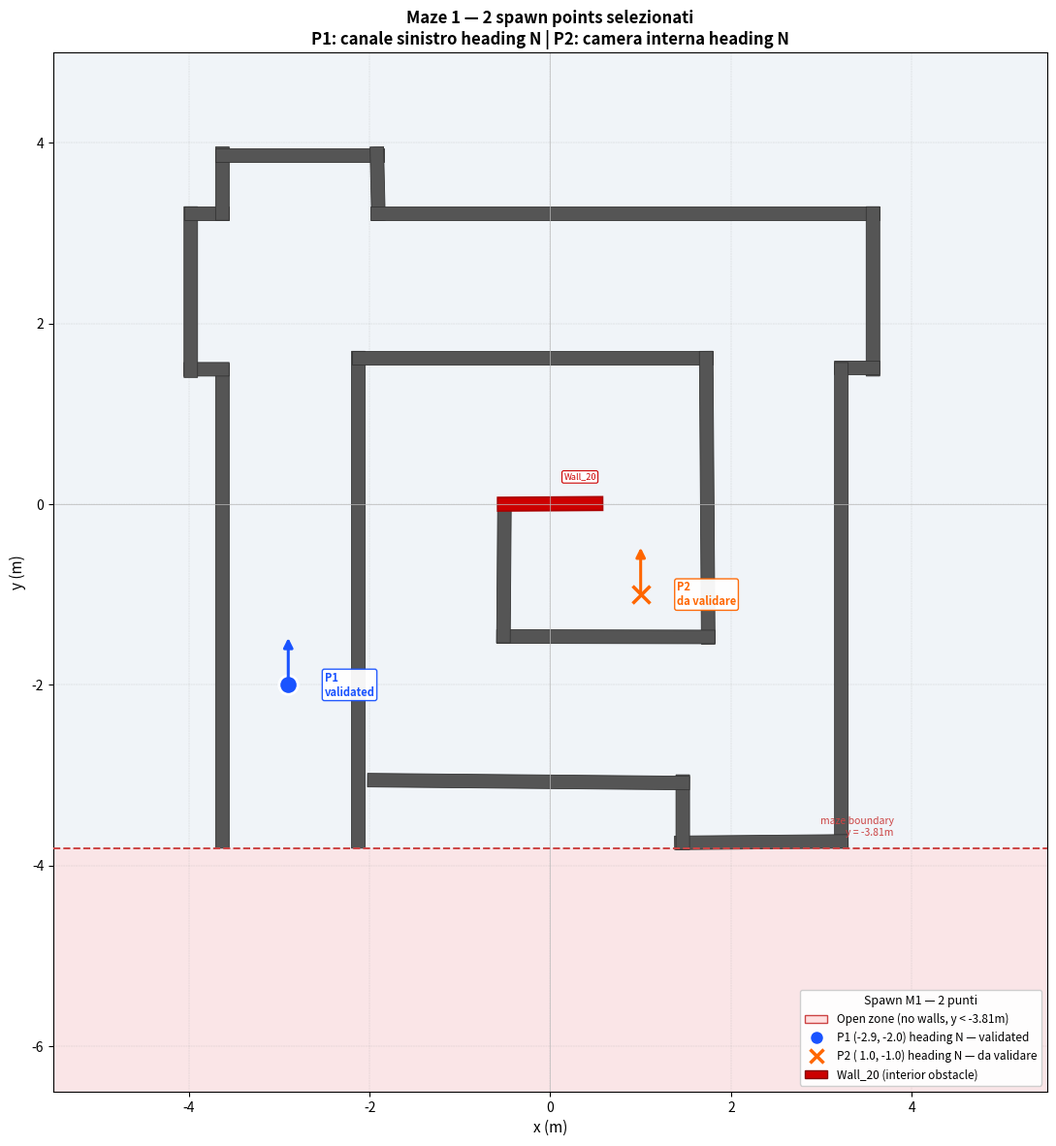

Source code (Python):
"""
Plot Maze 1 (labirinto_9a) top-down with the 2 selected spawn points.
Wall data from <state> section of labirinto_9a.world (world-frame poses).

P1 (-2.9, -2.0, N): left channel — validated
P2 ( 1.0, -1.0, N): inner chamber — validate with test_spawns.sh
"""
import numpy as np
import matplotlib.pyplot as plt
import matplotlib.patches as patches
from matplotlib.lines import Line2D

# ── Wall data: (name, cx, cy, yaw_rad, length) — world-frame from <state> ──
WALLS = [
    ("Wall_0",  -3.62886, -1.12723,  1.57080, 5.36043),
    ("Wall_1",  -3.80387,  1.49349,  3.14159, 0.50000),
    ("Wall_2",  -3.97886,  2.34777,  1.57080, 1.88957),
    ("Wall_3",  -3.80387,  3.21756,  0.00000, 0.50000),
    ("Wall_4",  -3.62886,  3.54857,  1.57080, 0.81203),
    ("Wall_5",  -2.77366,  3.86408,  0.00000, 1.86043),
    ("Wall_6",  -1.91068,  3.54857, -1.54738, 0.81221),
    ("Wall_7",   0.82634,  3.21756,  0.00000, 5.63957),
    ("Wall_8",   3.57113,  2.35553, -1.57080, 1.87406),
    ("Wall_9",   3.39614,  1.50900,  3.14159, 0.50000),
    ("Wall_10",  3.22113, -1.11947, -1.57080, 5.37594),
    ("Wall_11",  2.33584, -3.74020, -3.13283, 1.92066),
    ("Wall_12",  1.46606, -3.40918,  1.57080, 0.82754),
    ("Wall_13", -0.24090, -3.07041,  3.13251, 3.56405),
    ("Wall_15", -2.12459, -1.05744,  1.57080, 5.50000),
    ("Wall_16", -0.19959,  1.61756,  0.00000, 4.00000),
    ("Wall_17",  1.73643,  0.07197, -1.56367, 3.24126),
    ("Wall_18",  0.61464, -1.46694,  3.13958, 2.41562),
    ("Wall_19", -0.51269, -0.73215,  1.56328, 1.60622),
    ("Wall_20", -0.00162,  0.00361,  0.00646, 1.16122),
]

WALL_W = 0.15

# ── Spawn points ──
# format: (x, y, yaw, label, color, validated)
# validated=True  → min_lidar ≥ 0.40m confirmed in Gazebo
# validated=False → geometrically safe (min_wall=0.467m) but not yet Gazebo-tested
SPAWNS = [
    (-2.9, -2.0, 1.571, "P1", "#1a53ff", True),   # left channel heading N
    ( 1.0, -1.0, 1.571, "P2", "#ff6600", False),  # inner chamber heading N
]

OPEN_SOUTH_Y = -3.81
ARROW_LEN = 0.55
WALL_W_DRAW = 0.15


def wall_polygon(cx, cy, yaw, length):
    hl, hw = length / 2, WALL_W_DRAW / 2
    c, s = np.cos(yaw), np.sin(yaw)
    return np.array([
        [cx + hl*c - hw*s, cy + hl*s + hw*c],
        [cx + hl*c + hw*s, cy + hl*s - hw*c],
        [cx - hl*c + hw*s, cy - hl*s - hw*c],
        [cx - hl*c - hw*s, cy - hl*s + hw*c],
    ])


fig, ax = plt.subplots(figsize=(11, 12))
ax.set_facecolor("#f0f4f8")
fig.patch.set_facecolor("white")

# ── Open south zone ──
open_rect = patches.Rectangle((-5.5, -6.5), 11.0, abs(-6.5 - OPEN_SOUTH_Y),
                                facecolor="#ffe0e0", edgecolor="none", zorder=0,
                                alpha=0.7, label="Open zone (no walls)")
ax.add_patch(open_rect)
ax.axhline(OPEN_SOUTH_Y, color="#cc4444", linewidth=1.4, linestyle="--", zorder=3)
ax.text(3.8, OPEN_SOUTH_Y + 0.12, "maze boundary\ny = -3.81m",
        fontsize=7.5, color="#cc4444", ha="right", va="bottom")

# ── Draw walls ──
for name, cx, cy, yaw, length in WALLS:
    poly = wall_polygon(cx, cy, yaw, length)
    face = "#cc0000" if name == "Wall_20" else "#555555"
    edge = "#aa0000" if name == "Wall_20" else "#333333"
    lw   = 1.2      if name == "Wall_20" else 0.6
    ax.add_patch(patches.Polygon(poly, closed=True, facecolor=face,
                                  edgecolor=edge, linewidth=lw, zorder=2))
    if name == "Wall_20":
        ax.text(cx + 0.15, cy + 0.25, "Wall_20", fontsize=6.5,
                color="#cc0000", ha="left", va="bottom", zorder=8,
                bbox=dict(boxstyle="round,pad=0.2", fc="white", ec="#cc0000", lw=0.8))

# ── Draw spawn points ──
for x, y, yaw, label, color, validated in SPAWNS:
    dx = np.cos(yaw) * ARROW_LEN
    dy = np.sin(yaw) * ARROW_LEN
    marker = "o" if validated else "x"
    if validated:
        ax.plot(x, y, marker="o", markersize=14, markerfacecolor=color,
                markeredgecolor="white", markeredgewidth=2.0, zorder=6)
    else:
        ax.plot(x, y, marker="x", markersize=13, markeredgewidth=2.5,
                color=color, zorder=6)
    ax.annotate("", xy=(x + dx, y + dy), xytext=(x, y),
                arrowprops=dict(arrowstyle="-|>", color=color,
                                lw=2.2, mutation_scale=14), zorder=7)
    val_str = "validated" if validated else "da validare"
    ax.text(x + 0.4, y, f"{label}\n{val_str}", fontsize=8, color=color,
            ha="left", va="center", fontweight="bold",
            bbox=dict(boxstyle="round,pad=0.2", fc="white", ec=color, lw=1.0, alpha=0.95))

# ── Legend ──
legend_items = [
    patches.Patch(facecolor="#ffe0e0", edgecolor="#cc4444",
                  label="Open zone (no walls, y < -3.81m)"),
    Line2D([0],[0], marker="o", color="#1a53ff", markersize=10,
           markeredgecolor="white", linestyle="None",
           label="P1 (-2.9, -2.0) heading N — validated"),
    Line2D([0],[0], marker="x", color="#ff6600", markersize=10,
           markeredgewidth=2.5, linestyle="None",
           label="P2 ( 1.0, -1.0) heading N — da validare"),
    patches.Patch(facecolor="#cc0000", edgecolor="#880000",
                  label="Wall_20 (interior obstacle)"),
]
ax.legend(handles=legend_items, loc="lower right", fontsize=8.5,
          framealpha=0.95, title="Spawn M1 — 2 punti", title_fontsize=9)

ax.set_xlim(-5.5, 5.5)
ax.set_ylim(-6.5, 5.0)
ax.set_aspect("equal")
ax.grid(True, linestyle="--", linewidth=0.35, alpha=0.5, color="#aaaaaa")
ax.axhline(0, color="#bbbbbb", linewidth=0.5)
ax.axvline(0, color="#bbbbbb", linewidth=0.5)
ax.set_xlabel("x (m)", fontsize=11)
ax.set_ylabel("y (m)", fontsize=11)
ax.set_title(
    "Maze 1 — 2 spawn points selezionati\n"
    "P1: canale sinistro heading N | P2: camera interna heading N",
    fontsize=12, fontweight="bold"
)

import os
os.makedirs("analysis/plots", exist_ok=True)
out = "analysis/plots/maze1_spawn_map.png"
plt.tight_layout()
plt.savefig(out, dpi=150, bbox_inches="tight")
print(f"Saved: {out}")
plt.show()
